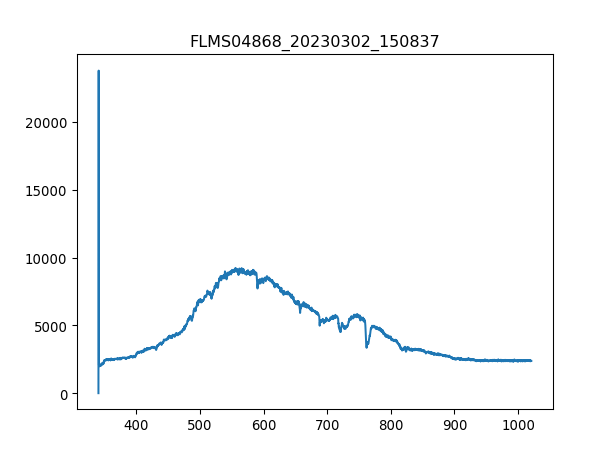

The data file committed next to this chart (first rows):
3.403980399999999804e+02, 1.581879310344827516e+01
3.407779787842517294e+02, 2.376660672413793145e+04
3.411578753728139191e+02, 2.110678965517241522e+03
3.415377297593970525e+02, 2.022545689655172509e+03
3.419175419377116327e+02, 2.101639655172413768e+03
3.422973119014679924e+02, 2.015766206896551694e+03
3.426770396443767481e+02, 2.056443103448275906e+03
3.430567251601482894e+02, 2.079041379310344837e+03
3.434363684424930625e+02, 2.031585000000000036e+03
3.438159694851215704e+02, 2.056443103448275906e+03
3.441955282817443162e+02, 2.103899482758620707e+03
3.445750448260716894e+02, 2.101639655172413768e+03
3.449545191118141361e+02, 2.085820862068965653e+03
3.453339511326822162e+02, 2.103899482758620707e+03
3.457133408823863761e+02, 2.124237931034482699e+03
3.460926883546370050e+02, 2.167174655172413622e+03
3.464719935431446629e+02, 2.128757586206896576e+03
3.468512564416197392e+02, 2.153615689655172446e+03
3.472304770437727939e+02, 2.176213965517241377e+03
3.476096553433141594e+02, 2.167174655172413622e+03
3.479887913339544525e+02, 2.239489137931034293e+03
3.483678850094040058e+02, 2.210111379310345001e+03
3.487469363633733224e+02, 2.286945517241379093e+03
3.491259453895728484e+02, 2.329882241379310472e+03
3.495049120817131438e+02, 2.370559137931034456e+03
3.498838364335046549e+02, 2.420275344827586196e+03
3.502627184386577710e+02, 2.363779655172413641e+03
3.506415580908830520e+02, 2.420275344827586196e+03
3.510203553838908306e+02, 2.429314655172413950e+03
3.513991103113916665e+02, 2.386377931034482572e+03
3.517778228670960630e+02, 2.397677068965517265e+03
3.521564930447144093e+02, 2.445133448275862065e+03
3.525351208379572086e+02, 2.479030862068965689e+03
3.529137062405348502e+02, 2.438353965517241249e+03
3.532922492461578940e+02, 2.438353965517241249e+03
3.536707498485368433e+02, 2.418015517241379257e+03
3.540492080413820304e+02, 2.485810344827586050e+03
3.544276238184040153e+02, 2.463212068965517119e+03
3.548059971733132443e+02, 2.483550517241379112e+03
3.551843280998201067e+02, 2.474511206896551812e+03
3.555626165916351624e+02, 2.390897586206896449e+03
3.559408626424688578e+02, 2.555864999999999782e+03
3.563190662460316389e+02, 2.458692413793103242e+03
3.566972273960340090e+02, 2.456432586206896758e+03
3.570753460861864710e+02, 2.469991551724137935e+03
3.574534223101993007e+02, 2.454172758620689820e+03
3.578314560617831717e+02, 2.506148793103448497e+03
3.582094473346484733e+02, 2.497109482758620743e+03
3.585873961225056519e+02, 2.474511206896551812e+03
3.589653024190650967e+02, 2.449653103448275942e+03
3.593431662180374815e+02, 2.499369310344827682e+03
3.597209875131331387e+02, 2.476771034482758751e+03
3.600987662980625146e+02, 2.494849655172413804e+03
3.604765025665361122e+02, 2.465471896551724058e+03
3.608541963122644347e+02, 2.456432586206896758e+03
3.612318475289579283e+02, 2.521967586206896613e+03
3.616094562103269823e+02, 2.573943620689655290e+03
3.619870223500821567e+02, 2.524227413793103551e+03
3.623645459419338408e+02, 2.497109482758620743e+03
3.627420269795925947e+02, 2.546825689655172482e+03
3.631194654567688076e+02, 2.465471896551724058e+03
... 1,987 more rows
